Photos from the image-classification dataset "onion" in the GitHub repository wadkarkalpesh/pikvaidya-ai. Its 4 classes are: onion healthy, onion iris yellow virus, onion purple blotch, onion stemphylium blight.

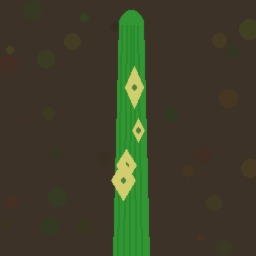
Label: onion iris yellow virus

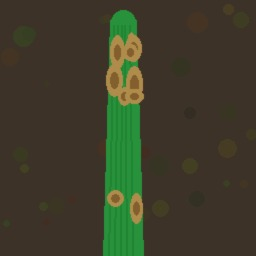
Label: onion stemphylium blight

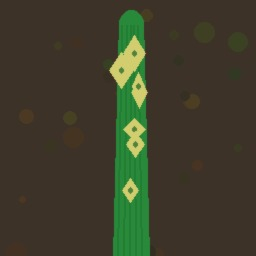
Label: onion iris yellow virus

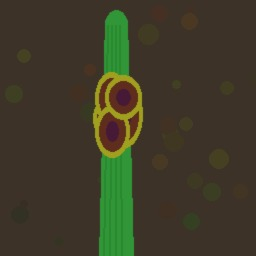
Label: onion purple blotch

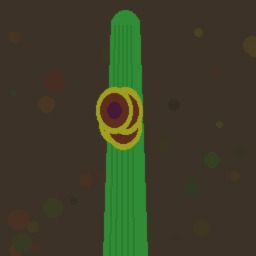
Label: onion purple blotch

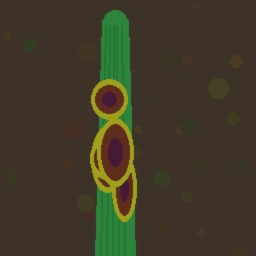
Label: onion purple blotch
